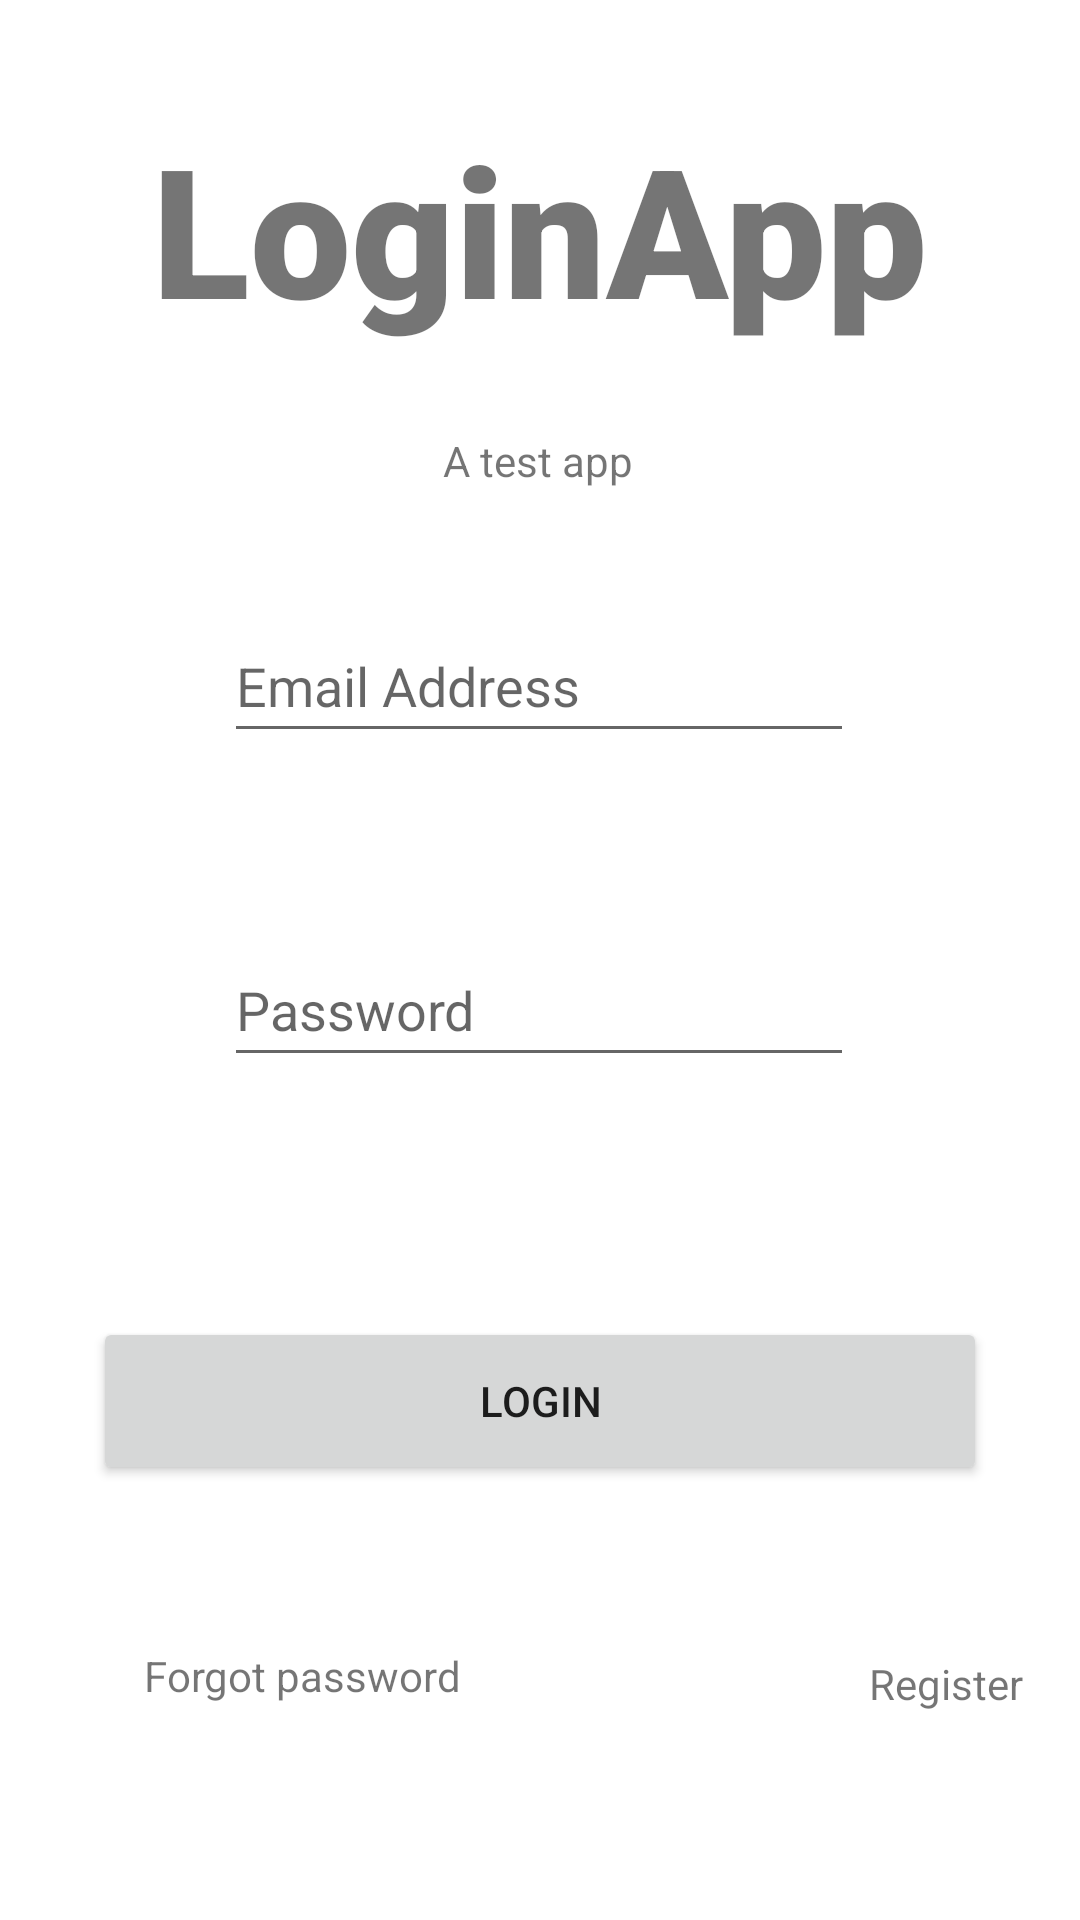

Reconstruct the res/layout file that produces this screen, plus the resources it refers to.
<!-- AndroidManifest.xml: application theme Theme.Firebaseauthentication -->
<!-- res/layout/activity_main.xml -->
<?xml version="1.0" encoding="utf-8"?>
<androidx.constraintlayout.widget.ConstraintLayout xmlns:android="http://schemas.android.com/apk/res/android"
    xmlns:app="http://schemas.android.com/apk/res-auto"
    xmlns:tools="http://schemas.android.com/tools"
    android:layout_width="match_parent"
    android:layout_height="match_parent"
    tools:context=".MainActivity">

    <TextView
        android:id="@+id/register"
        android:layout_width="78dp"
        android:layout_height="18dp"
        android:layout_marginStart="136dp"
        android:layout_marginTop="56dp"
        android:text="Register"
        app:layout_constraintBottom_toBottomOf="parent"
        app:layout_constraintEnd_toEndOf="parent"
        app:layout_constraintHorizontal_bias="0.0"
        app:layout_constraintStart_toEndOf="@+id/textView2"
        app:layout_constraintTop_toBottomOf="@+id/loginButton"
        app:layout_constraintVertical_bias="0.011" />

    <TextView
        android:id="@+id/banner"
        android:layout_width="309dp"
        android:layout_height="88dp"
        android:layout_marginTop="36dp"
        android:layout_marginBottom="20dp"
        android:fontFamily="sans-serif-black"
        android:text="@string/loginapp"
        android:textAlignment="center"
        android:textSize="60sp"
        android:textStyle="bold"
        app:layout_constraintBottom_toTopOf="@+id/bannerDescription"
        app:layout_constraintEnd_toEndOf="parent"
        app:layout_constraintHorizontal_bias="0.497"
        app:layout_constraintStart_toStartOf="parent"
        app:layout_constraintTop_toTopOf="parent" />

    <TextView
        android:id="@+id/bannerDescription"
        android:layout_width="wrap_content"
        android:layout_height="wrap_content"
        android:layout_marginTop="20dp"
        android:text="@string/a_test_app"
        app:layout_constraintEnd_toEndOf="parent"
        app:layout_constraintHorizontal_bias="0.498"
        app:layout_constraintStart_toStartOf="parent"
        app:layout_constraintTop_toBottomOf="@+id/banner" />

    <EditText
        android:id="@+id/email"
        android:layout_width="wrap_content"
        android:layout_height="wrap_content"
        android:layout_marginTop="40dp"
        android:ems="10"
        android:hint="@string/email_address"
        android:inputType="textEmailAddress"
        android:minHeight="48dp"
        app:layout_constraintBottom_toTopOf="@+id/password"
        app:layout_constraintEnd_toEndOf="parent"
        app:layout_constraintHorizontal_bias="0.497"
        app:layout_constraintStart_toStartOf="parent"
        app:layout_constraintTop_toBottomOf="@+id/bannerDescription"
        app:layout_constraintVertical_bias="0.117" />

    <EditText
        android:id="@+id/password"
        android:layout_width="wrap_content"
        android:layout_height="wrap_content"
        android:layout_marginTop="60dp"
        android:layout_marginBottom="80dp"
        android:ems="10"
        android:hint="Password"
        android:inputType="textPassword"
        android:minHeight="48dp"
        app:layout_constraintBottom_toTopOf="@+id/loginButton"
        app:layout_constraintEnd_toEndOf="parent"
        app:layout_constraintHorizontal_bias="0.497"
        app:layout_constraintStart_toStartOf="parent"
        app:layout_constraintTop_toBottomOf="@+id/email" />

    <Button
        android:id="@+id/loginButton"
        android:layout_width="298dp"
        android:layout_height="56dp"
        android:layout_marginTop="80dp"
        android:text="Login"
        app:layout_constraintEnd_toEndOf="parent"
        app:layout_constraintStart_toStartOf="parent"
        app:layout_constraintTop_toBottomOf="@+id/password" />

    <TextView
        android:id="@+id/textView2"
        android:layout_width="wrap_content"
        android:layout_height="wrap_content"
        android:layout_marginStart="48dp"
        android:layout_marginTop="52dp"
        android:text="Forgot password"
        app:layout_constraintBottom_toBottomOf="parent"
        app:layout_constraintStart_toStartOf="parent"
        app:layout_constraintTop_toBottomOf="@+id/loginButton"
        app:layout_constraintVertical_bias="0.029" />


</androidx.constraintlayout.widget.ConstraintLayout>
<!-- resources referenced by this layout -->
<resources>
  <string name="a_test_app">A test app</string>
  <string name="email_address">Email Address</string>
  <string name="loginapp">LoginApp</string>
  <style name="Theme.Firebaseauthentication" parent="Theme.MaterialComponents.DayNight.NoActionBar">
          
          <item name="colorPrimary">@color/teal_700</item>
          <item name="colorPrimaryVariant">@android:color/holo_blue_light</item>
          <item name="colorOnPrimary">@color/white</item>
          
          <item name="colorSecondary">@color/teal_200</item>
          <item name="colorSecondaryVariant">@color/teal_700</item>
          <item name="colorOnSecondary">@color/black</item>
          
          <item name="android:statusBarColor" tools:targetApi="l">?attr/colorPrimaryVariant</item>
          
      </style>
  <!-- not gathered from this repository: default colours our renderer supplied (Android Studio template values) -->
  <color name="teal_200">#FF03DAC5</color>
  <color name="teal_700">#FF018786</color>
  <color name="black">#FF000000</color>
  <color name="white">#FFFFFFFF</color>
</resources>
